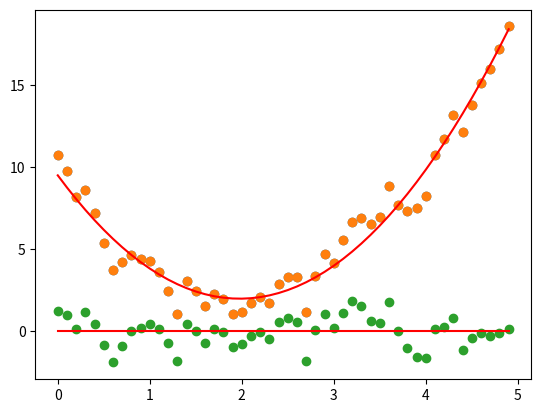

This figure's Python source:
import numpy
from matplotlib import pyplot

#p.177
def poly(x, a, b, c):
	y = a * x ** 2 + b * x + c
	return y

#p.177
x = numpy.arange(0, 5, 0.1)
y = poly(x, 2, -8, 10) + numpy.random.normal(loc=0, scale=1, size=len(x))
pyplot.scatter(x, y)
pyplot.show()

#p.177
p = numpy.polyfit(x, y, 2)
fit = poly(x, p[0], p[1], p[2])
pyplot.scatter(x, y)
pyplot.plot(x, fit, c="red")
pyplot.show()
print("a =", p[0])
print("b =", p[1])
print("c =", p[2])

#p.178
pyplot.scatter(x, y-fit)
pyplot.plot(x, x*0, c="red")
pyplot.show()

#p.179
R2 = numpy.corrcoef(y, fit)[0, 1] ** 2
print("R^2 =", R2)